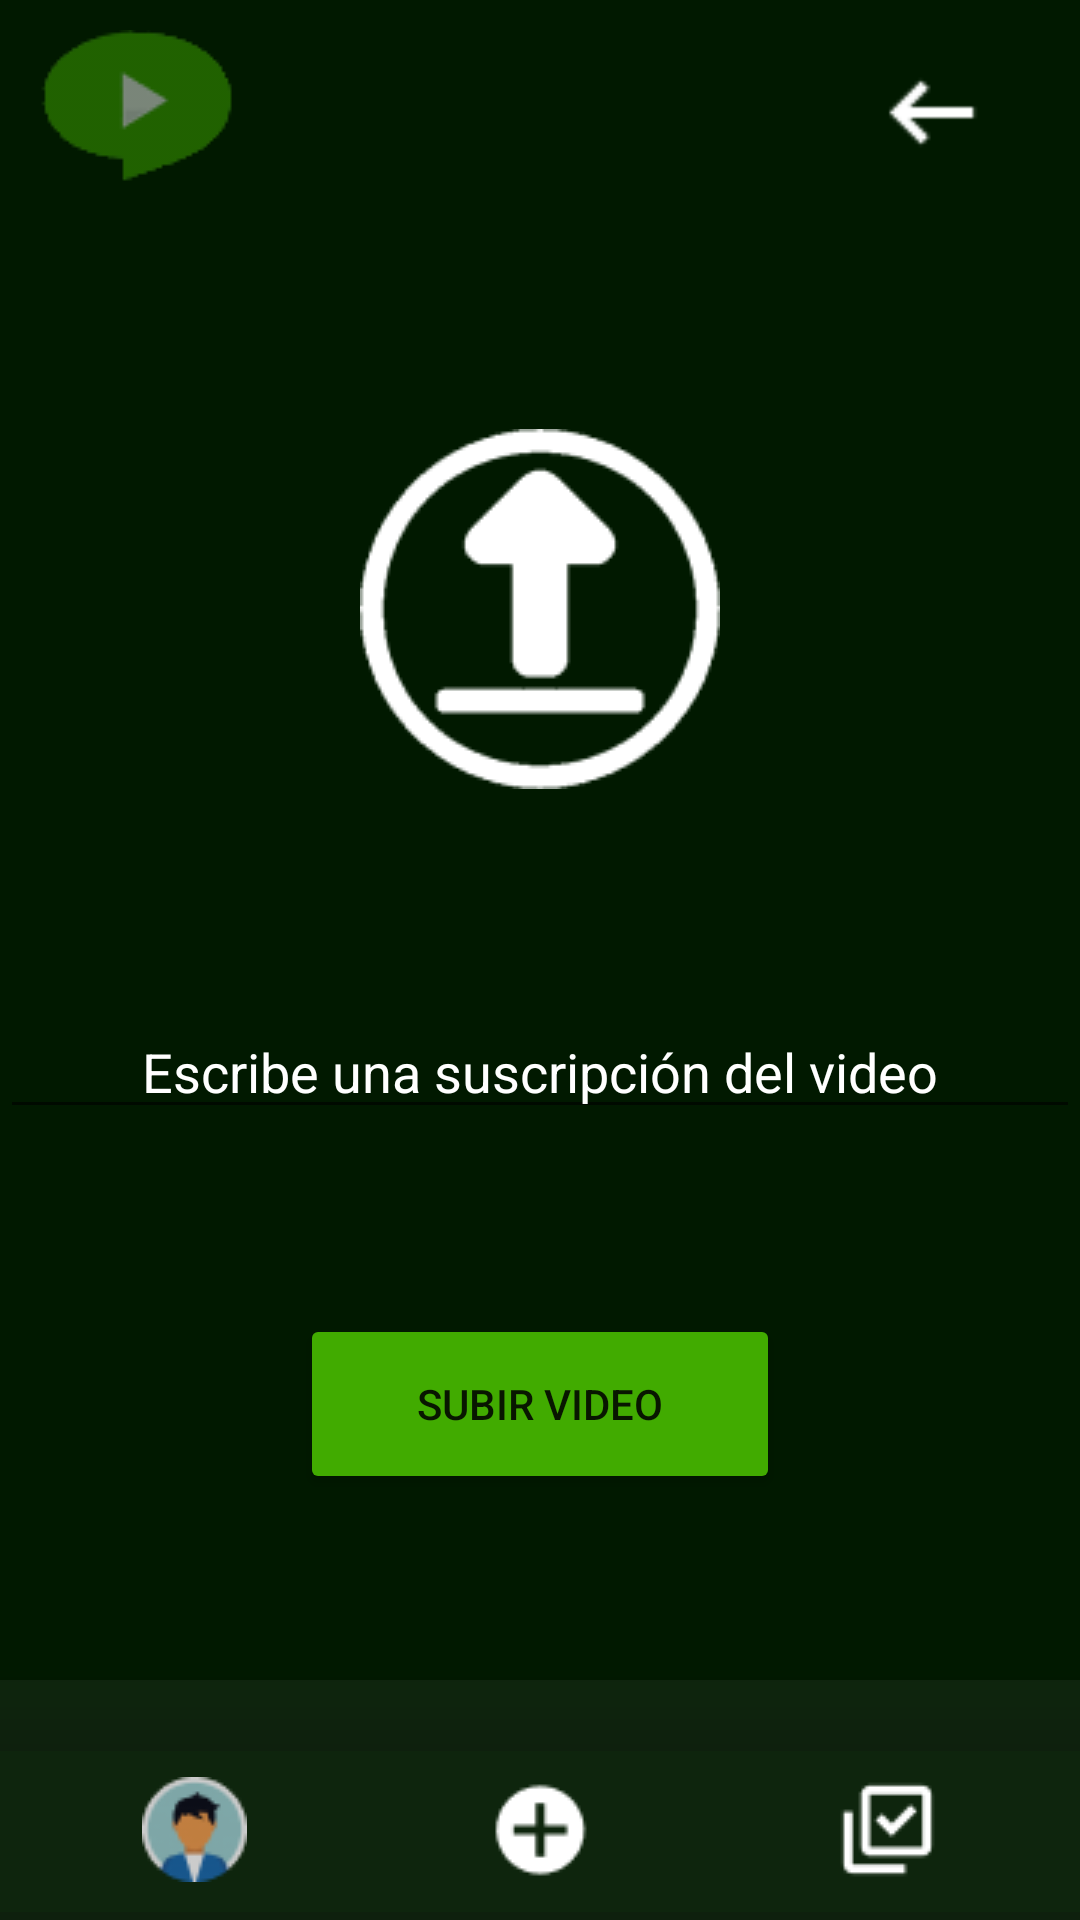

Produce the Android XML layout that renders to this screen, including the resource entries it uses.
<!-- AndroidManifest.xml: application theme Theme.PlaysTv -->
<!-- res/layout/fragment_subir_video.xml -->
<?xml version="1.0" encoding="utf-8"?>
<FrameLayout xmlns:android="http://schemas.android.com/apk/res/android"
    xmlns:tools="http://schemas.android.com/tools"
    android:layout_width="match_parent"
    android:layout_height="match_parent"
    xmlns:app="http://schemas.android.com/apk/res-auto"
    tools:context=".SubirVideoFragment">


    <androidx.constraintlayout.widget.ConstraintLayout
        android:layout_width="match_parent"
        android:layout_height="match_parent"
        android:background="#011900">

        <ImageButton
            android:id="@+id/botonFlecha"
            android:layout_width="wrap_content"
            android:layout_height="wrap_content"
            android:layout_marginTop="10dp"
            android:layout_marginEnd="20dp"
            android:backgroundTint="#00FFFFFF"
            android:scaleX="1.2"
            android:scaleY="1.2"
            android:src="@drawable/flecha"
            app:layout_constraintEnd_toEndOf="parent"
            app:layout_constraintTop_toTopOf="parent" />

        <ImageButton
            android:id="@+id/logoVolver"
            android:layout_width="wrap_content"
            android:layout_height="wrap_content"
            android:backgroundTint="#00FFFFFF"
            android:src="@drawable/logo2"
            app:layout_constraintStart_toStartOf="parent"
            app:layout_constraintTop_toTopOf="parent" />

        <ImageButton
            android:id="@+id/subirVideo"
            android:layout_width="wrap_content"
            android:layout_height="wrap_content"
            android:backgroundTint="#00FFFFFF"
            android:src="@drawable/subirvideo"
            app:layout_constraintTop_toBottomOf="@id/logoVolver"
            app:layout_constraintLeft_toLeftOf="parent"
            app:layout_constraintRight_toRightOf="parent"
            app:layout_constraintBottom_toTopOf="@id/descripción"/>

        <EditText
            android:id="@+id/descripción"
            android:layout_width="match_parent"
            android:layout_height="wrap_content"
            android:ems="10"
            android:inputType="textPersonName"
            android:text="Escribe una suscripción del video"
            android:textColor="@color/white"
            android:textColorHint="@color/white"
            app:layout_constraintTop_toBottomOf="@id/subirVideo"
            app:layout_constraintLeft_toLeftOf="parent"
            app:layout_constraintRight_toRightOf="parent"
            app:layout_constraintBottom_toTopOf="@id/buttonSubirVideo"
            android:gravity="center_horizontal"/>

        <Button
            android:id="@+id/buttonSubirVideo"
            android:layout_width="160dp"
            android:layout_height="60dp"
            android:backgroundTint="#41AB00"
            android:text="Subir video"
            app:cornerRadius="50dp"
            app:layout_constraintTop_toBottomOf="@id/descripción"
            app:layout_constraintLeft_toLeftOf="parent"
            app:layout_constraintRight_toRightOf="parent"
            app:layout_constraintBottom_toTopOf="@id/bottomNavigationView"/>

        <com.google.android.material.bottomnavigation.BottomNavigationView
            android:id="@+id/bottomNavigationView"
            android:layout_width="410dp"
            android:layout_height="80dp"
            android:background="#0DFFFFFF"
            app:layout_constraintBottom_toBottomOf="parent"
            app:layout_constraintEnd_toEndOf="parent"
            app:layout_constraintStart_toStartOf="parent"
            android:layout_gravity="bottom"
            app:layout_constraintRight_toRightOf="parent"
            app:layout_constraintLeft_toLeftOf="parent">

            <ImageButton
                android:id="@+id/botonPerfil"
                android:layout_width="wrap_content"
                android:layout_height="wrap_content"
                android:layout_gravity="center|left"
                android:backgroundTint="#00FFFFFF"
                android:src="@drawable/perfil"
                android:translationX="60dp"
                android:translationY="10dp" />

            <ImageButton
                android:id="@+id/botonCamara"
                android:layout_width="wrap_content"
                android:layout_height="wrap_content"
                android:layout_gravity="center"
                android:backgroundTint="#00FFFFFF"
                android:src="@drawable/camara"
                android:translationY="10dp" />

            <ImageButton
                android:id="@+id/botonSuscripciones"
                android:layout_width="wrap_content"
                android:layout_height="wrap_content"
                android:layout_gravity="center|right"
                android:backgroundTint="#00FFFFFF"
                android:src="@drawable/suscripciones"
                android:translationX="-60dp"
                android:translationY="10dp"
                app:layout_constraintEnd_toEndOf="parent"
                app:layout_constraintStart_toStartOf="parent" />

        </com.google.android.material.bottomnavigation.BottomNavigationView>

    </androidx.constraintlayout.widget.ConstraintLayout>
</FrameLayout>
<!-- resources referenced by this layout -->
<resources>
  <!-- drawable camara: png bitmap (drawable-v24, 546 bytes) -->
  <!-- drawable flecha: png bitmap (drawable-v24, 222 bytes) -->
  <!-- drawable logo2: png bitmap (drawable, 1994 bytes) -->
  <!-- drawable perfil: png bitmap (drawable-v24, 2080 bytes) -->
  <!-- drawable subirvideo: png bitmap (drawable, 2535 bytes) -->
  <!-- drawable suscripciones: png bitmap (drawable-v24, 504 bytes) -->
  <style name="Theme.PlaysTv" parent="Theme.MaterialComponents.DayNight.DarkActionBar">
          
          <item name="colorPrimary">@color/purple_500</item>
          <item name="colorPrimaryVariant">@color/purple_700</item>
          <item name="colorOnPrimary">@color/white</item>
          
          <item name="colorSecondary">@color/teal_200</item>
          <item name="colorSecondaryVariant">@color/teal_700</item>
          <item name="colorOnSecondary">@color/black</item>
          
          <item name="android:statusBarColor" tools:targetApi="l">?attr/colorPrimaryVariant</item>
          
      </style>
  <!-- not gathered from this repository: default colours our renderer supplied (Android Studio template values) -->
  <color name="purple_500">#FF6200EE</color>
  <color name="purple_700">#FF3700B3</color>
  <color name="teal_200">#FF03DAC5</color>
  <color name="teal_700">#FF018786</color>
  <color name="black">#FF000000</color>
  <color name="white">#FFFFFFFF</color>
</resources>
